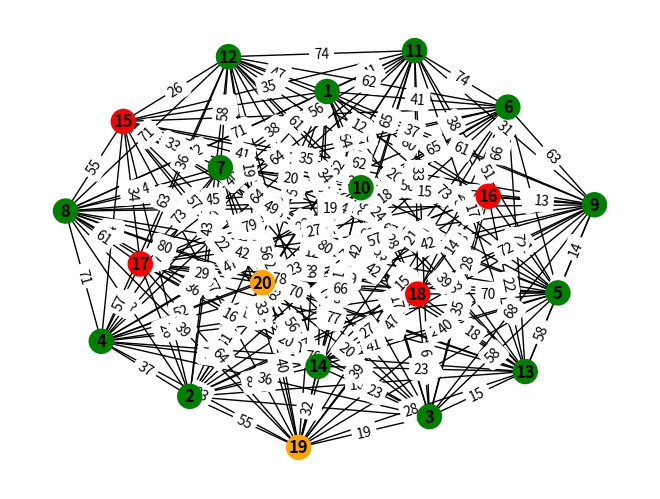
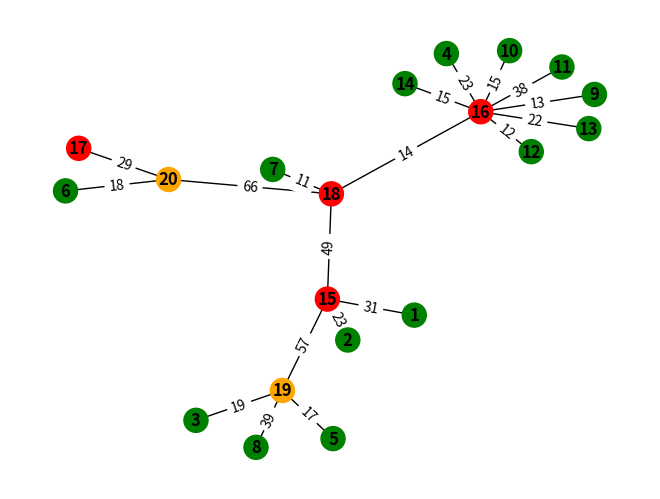

Recreate these plots in Python, in order.
"""

03-04-2024

Vincenzo Bucaria

Università degli Studi di Messina


work in progress

last update 10/04/2024


- aggiunto il sistema a punti anche per il collegamento tra power nodes
- risolto il problema per cui potevano essere generati dei loop o avere soluzioni con grafi non connessi
- sistemati i parametri per il sistema a punti dei nodi constrained

"""


import networkx as nx
import matplotlib.pyplot as plt
from itertools import combinations
import random
from collections import Counter
from itertools import chain
import copy
import time
import os
import sys




# _________________________ DEBUG SETTINGS ______________________________

debug = True
general_debug = True
save_graphs = True 
show_graphs = True 

# _______________________________________________________________________


def generate_initial_graph(constrained_nodes, mandatory_power_nodes, discretionary_power_nodes):
    print("DEBUG: generazione grafo", constrained_nodes, mandatory_power_nodes, discretionary_power_nodes)
    
    G = nx.Graph()
    all_nodes=[]
    
    if (constrained_nodes is not None) and (mandatory_power_nodes is not None) and (discretionary_power_nodes is not None):
        G.add_nodes_from(constrained_nodes, node_type='constrained')
        G.add_nodes_from(mandatory_power_nodes, node_type='power_mandatory')
        G.add_nodes_from(discretionary_power_nodes, node_type='power_discretionary')
        all_nodes = list(constrained_nodes) + list(mandatory_power_nodes) + list(discretionary_power_nodes)
    elif (constrained_nodes is not None) and (mandatory_power_nodes is not None):
        G.add_nodes_from(constrained_nodes, node_type='weak')
        G.add_nodes_from(mandatory_power_nodes, node_type='power_mandatory')
        all_nodes = list(constrained_nodes) + list(mandatory_power_nodes)
    elif (constrained_nodes is not None) and (discretionary_power_nodes is not  None):
        G.add_nodes_from(constrained_nodes, node_type='weak')
        G.add_nodes_from(discretionary_power_nodes, node_type='power_discretionary')
        all_nodes = list(constrained_nodes) + list(discretionary_power_nodes)

    elif discretionary_power_nodes is not None:
        G.add_nodes_from(discretionary_power_nodes, node_type='power_discretionary')
        all_nodes = list(discretionary_power_nodes)    
    else:
        print("\tnot a possible case")

    for i in all_nodes:
        for j in all_nodes:
            if i != j and not G.has_edge(i, j):
                # Assign a random weight between 10 and 80 (ms) (you can customize the range)
                weight = random.randint(10, 80)
                G.add_edge(i, j, latency=weight)
    return G

    
def draw_graph(G):
    plt.clf()
    global count_picture
    
    print("\tnodes_", G.nodes(), " edges:", G.edges)
    pos = nx.spring_layout(G)
    node_colors = {'constrained': 'green', 'power_mandatory': 'red', 'power_discretionary': 'orange'}
    colors = [node_colors[data['node_type']] for _, data in G.nodes(data=True)]
    edge_labels = {(i, j): G[i][j]['latency'] for i, j in G.edges()}
    
    nx.draw(G, pos, with_labels=True, node_color=colors, font_weight='bold')
    nx.draw_networkx_edge_labels(G, pos, edge_labels=edge_labels)
    plt.show()







def generate_greedy_initial_solution(graph, constrained_nodes, power_nodes):
    
    initial_solution_graph = nx.Graph()

    def connect_constrained_nodes():


    
        for constrained_node in constrained_nodes:
        
            minimum_latency = 10000 #as like as infinite
            best_power_node_score = 0

            for power_node in power_nodes:

                edge_latency = graph[constrained_node][power_node]["latency"]
                
                
                if power_node in initial_solution_graph.nodes(): #Enables advanced score  
            
                    constrained_neighbours = list(initial_solution_graph.neighbors(power_node))
                    number_of_constrained_neighbours = len(constrained_neighbours)
                    
                    for constrained in constrained_neighbours:
                        neighbours_latency = initial_solution_graph[constrained][power_node]["latency"]
                    neighbours_average_latency = neighbours_latency/number_of_constrained_neighbours
                    
                    if debug:
                        print("Neighbours of", power_node, "are:", constrained_neighbours, "Average latency: ", neighbours_average_latency, "ms")
                else:
                    
                    number_of_constrained_neighbours = 1
                    neighbours_average_latency = 0
                            
                #Come posso calcolare il punteggio? 

                #Più è bassa la latenza diretta tra il nodo constrained e il power node e più alto sarà il punteggio
                
                direct_latency_score = 60/(edge_latency)

                #Se ci sono già altri nodi constrained (nel limite della capacity) il punteggio può aumentare perchè possiamo diminuire il numero di hop

                neighbours_quantity_score = 0.2*number_of_constrained_neighbours

                #Se la latenza dei nodi constrained affenti al power node è bassa il punteggio può aumentare
                if number_of_constrained_neighbours>1:
                    neighbours_latency_score = 10/(neighbours_average_latency)
                else:
                    neighbours_latency_score = 0
                
                

                
                power_node_score = direct_latency_score+neighbours_quantity_score+neighbours_latency_score


                ''
                print("Score for power node", power_node, "is: ", power_node_score, "direct latency: ", edge_latency, "average neighbours latency: ", neighbours_average_latency) 
                    
                if(power_node_score>best_power_node_score):
                    best_power_node_score=power_node_score
                    best_power_node = power_node
                    minimum_latency = edge_latency
                    type_of_power_node = graph.nodes[best_power_node]["node_type"]
                        
                    

            print("the best power node for node", constrained_node, "is the",type_of_power_node, "node", best_power_node, "which minimum latency is", minimum_latency, "ms")
            
            
            initial_solution_graph.add_node(constrained_node, node_type="constrained")
            initial_solution_graph.add_node(best_power_node, node_type=type_of_power_node)
            initial_solution_graph.add_edge(constrained_node, best_power_node, latency=minimum_latency)

        return initial_solution_graph
            
        #Mediante la relazione utilizzata si tenta di cercare un compromesso tra
        
        # La miglior latenza tra il nodo constrained e il suo nodo power afferente
        # Il maggior numero di altri nodi constrained contattabili direttamente per mezzo del power node
        # Latenza media dei link gestiti dal power node 
        
        # In questo modo è possibile minimizzare il numero di hop


    def connect_power_nodes():   

    
        def sort_power_nodes():

            power_nodes_sorted_list = list()

            for power_node in power_nodes:
                
                if power_node in initial_solution_graph.nodes():
                    power_nodes_sorted_list.append((power_node, len(initial_solution_graph.adj[power_node])))
                else:
                    power_nodes_sorted_list.append((power_node, 0))
        

            power_nodes_sorted_list = data_ordinata = sorted(power_nodes_sorted_list, key=lambda x: x[1], reverse=True)

           
            return power_nodes_sorted_list
        
        sorted_power_nodes_tuples = sort_power_nodes()


        processed_power_nodes = list()

        for first_power_node_tuple in sorted_power_nodes_tuples:
            
            first_power_node = first_power_node_tuple[0]
            
            #Questo non funziona in quanto non abbiamo nessuna garanzia che il grafo sia connesso!
            # ci devo lavorare
            

            minimum_latency = 10000 #as like as infinite
            type_of_first_power_node = graph.nodes[first_power_node]["node_type"]

            
            add_to_graph = 0
            best_power_score = 0
            for second_power_node_tuple in sorted_power_nodes_tuples:
                second_power_node = second_power_node_tuple[0]
                if second_power_node != first_power_node:
                    edge_latency = graph[first_power_node][second_power_node]["latency"]
                
                    
                    if (second_power_node not in processed_power_nodes):

                        
                        second_power_node_quantity_score = second_power_node_tuple[1]

                        second_power_node_latency_score = 100/edge_latency

                        second_power_score = second_power_node_latency_score + second_power_node_quantity_score
                        

                        print("debug: Score for power", second_power_node, "is: ", second_power_score, ". Quantity score:", second_power_node_quantity_score, "Latency score: ", second_power_node_latency_score)
                        
                        if second_power_score > best_power_score:
                            best_power_node = second_power_node
                            type_of_second_power_node = graph.nodes[best_power_node]["node_type"]
                            best_power_score = second_power_score
                            best_power_score_latency = edge_latency
                            add_to_graph = 1
            processed_power_nodes.append(first_power_node)
            print("best node ", best_power_node)        
            if add_to_graph:
                initial_solution_graph.add_node(first_power_node, node_type=type_of_first_power_node)
                initial_solution_graph.add_node(best_power_node, node_type=type_of_second_power_node)
                initial_solution_graph.add_edge(first_power_node, best_power_node, latency=best_power_score_latency)
        
        
        
        print("fatto")
    
    
    
    initial_solution_graph = connect_constrained_nodes()
    connect_power_nodes()



            
    return initial_solution_graph




def is_graph_connected():
    
    #restituisce true se il grafo è connesso, viceversa false
    
    pass










# ___________________ simulated annealing parameters ____________________________


initial_T = 100 #to be defined
max_iterations_number = 100 #to be defined ...

# ... work in progress

# ______________________________________________________________________________




# _____________________ editable network parameters  ____________________________


total_nodes_quantity = 20  #Total quantity of nodes composing the graph. At the moment for test purpose let this quantity be 10
constrained_nodes_quantity = int(0.7*total_nodes_quantity)      #Total quantity of constrained nodes, all of them must be connected in the graph with just 1 arc for node.
mandatory_power_nodes_quantity = int(0.2*(total_nodes_quantity))   #Quantity of mandatory nodes: that is, they must be included in the graph and each of them can have more then 1 arc.
discretionary_power_nodes_quantity = total_nodes_quantity-constrained_nodes_quantity-mandatory_power_nodes_quantity #Quantity of power nodes that can be used for getting a better spanning tree but are not mandatory


print("\n \n__________ Network parameters ___________ \n")
print("total number of nodes: ", total_nodes_quantity, "\ntotal number of constrained nodes: ", constrained_nodes_quantity, "\ntotal number of power nodes: ", mandatory_power_nodes_quantity, "(mandatory)", discretionary_power_nodes_quantity, "(discretionary)")
print("___________________________________________\n \n")

# _______________________________________________________________________________



 
# The first thing i can do is the random generation of the graph including all type of nodes (discretionary power nodes are included).


constrained_nodes = range(1, constrained_nodes_quantity+1)
power_nodes = range(constrained_nodes_quantity+1, constrained_nodes_quantity+mandatory_power_nodes_quantity+discretionary_power_nodes_quantity+1)
mandatory_power_nodes = range(constrained_nodes_quantity+1, constrained_nodes_quantity+mandatory_power_nodes_quantity+1)
discretionary_power_nodes = range(constrained_nodes_quantity+mandatory_power_nodes_quantity+1, total_nodes_quantity+1)

print(constrained_nodes)
print(mandatory_power_nodes)
print(discretionary_power_nodes)



initial_graph = generate_initial_graph(constrained_nodes, mandatory_power_nodes, discretionary_power_nodes)
draw_graph(initial_graph)
initial_solution_graph = generate_greedy_initial_solution(initial_graph, constrained_nodes, power_nodes)
draw_graph(initial_solution_graph)
